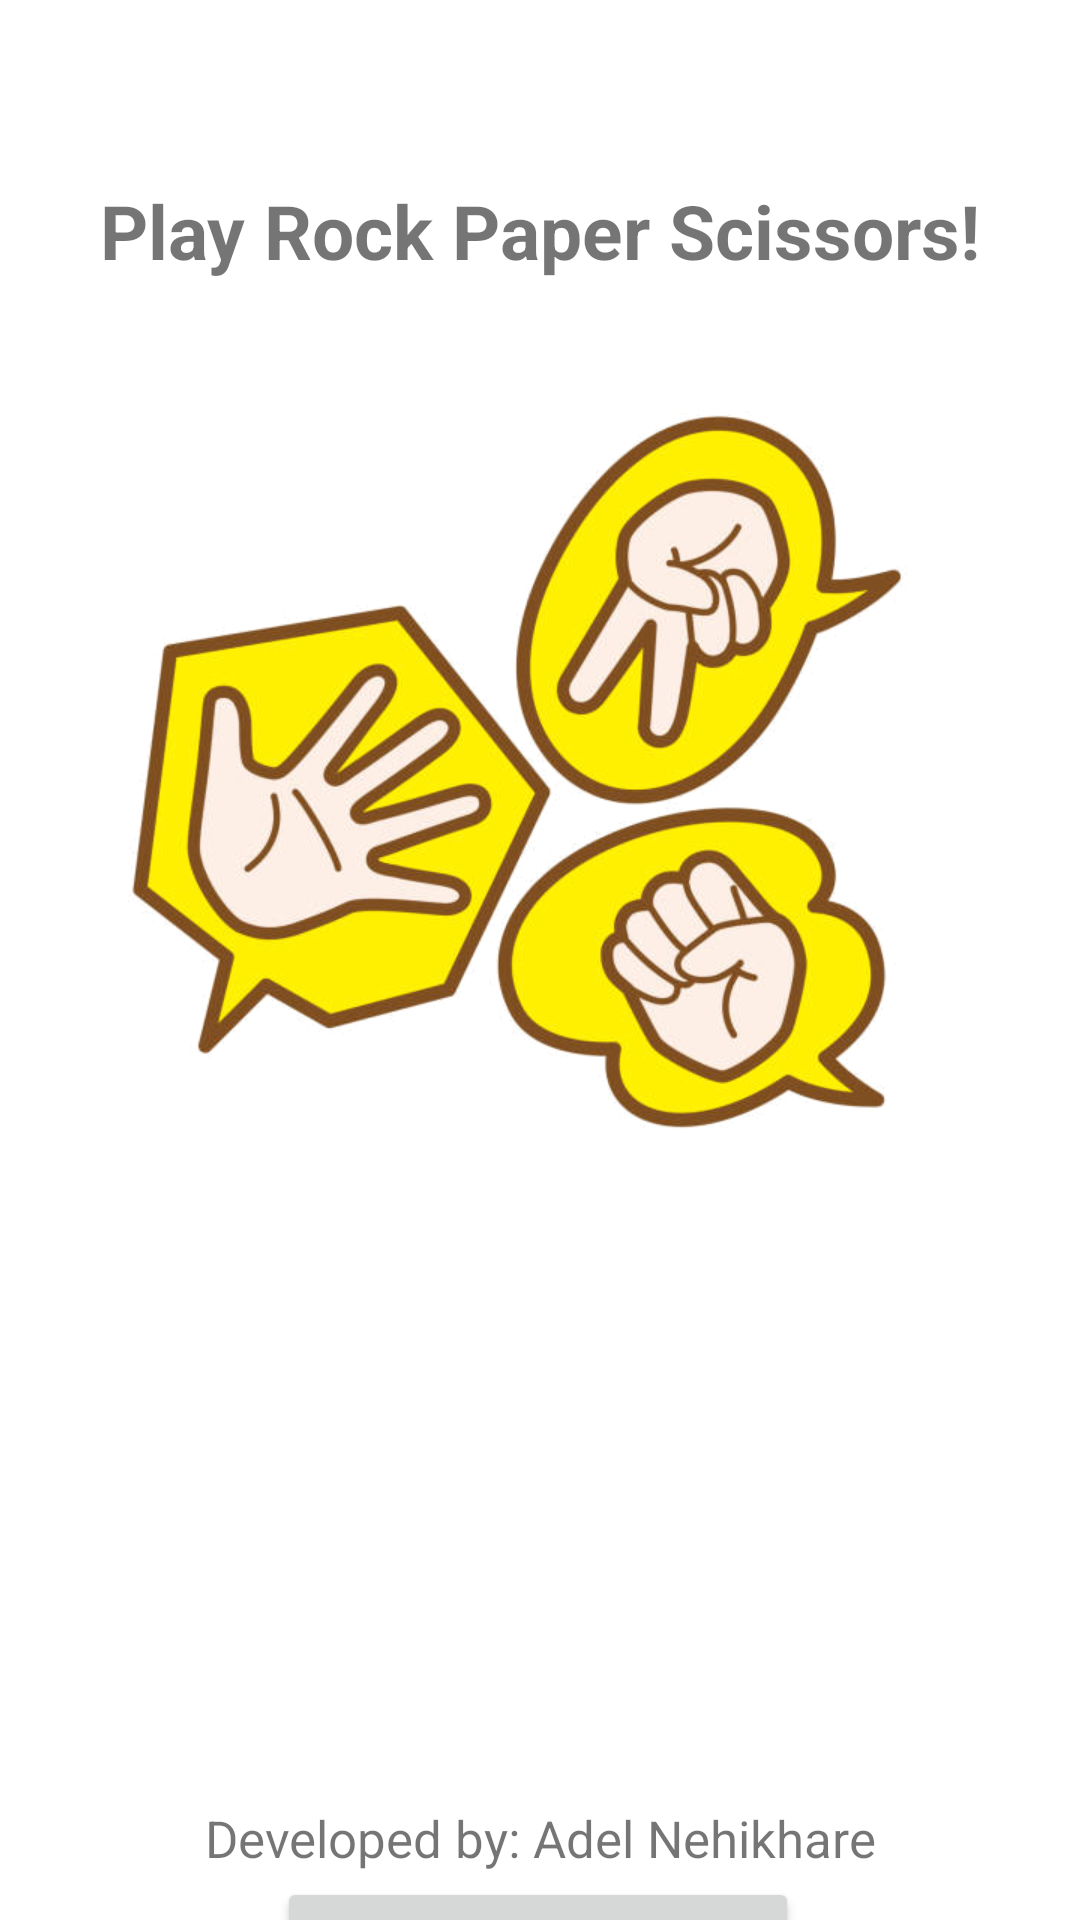

The Android layout XML behind this screen, and the referenced resources:
<!-- AndroidManifest.xml: application theme Theme.RockPaperScissors -->
<!-- res/layout/activity_main.xml -->
<?xml version="1.0" encoding="utf-8"?>
<androidx.constraintlayout.widget.ConstraintLayout xmlns:android="http://schemas.android.com/apk/res/android"
    xmlns:app="http://schemas.android.com/apk/res-auto"
    xmlns:tools="http://schemas.android.com/tools"
    android:layout_width="match_parent"
    android:layout_height="match_parent"
    android:background="@color/white"
    tools:context=".MainActivity">

    <ImageView
        android:id="@+id/imageView"
        android:layout_width="306dp"
        android:layout_height="320dp"
        android:layout_marginTop="8dp"
        app:layout_constraintEnd_toEndOf="parent"
        app:layout_constraintHorizontal_bias="0.495"
        app:layout_constraintStart_toStartOf="parent"
        app:layout_constraintTop_toBottomOf="@+id/textView"
        app:srcCompat="@drawable/home_icon" />

    <Button
        android:id="@+id/button"
        android:layout_width="wrap_content"
        android:layout_height="wrap_content"
        android:layout_marginTop="204dp"
        android:onClick="play"
        android:text="Play with Computer"
        app:layout_constraintEnd_toEndOf="parent"
        app:layout_constraintHorizontal_bias="0.497"
        app:layout_constraintStart_toStartOf="parent"
        app:layout_constraintTop_toBottomOf="@+id/imageView" />

    <TextView
        android:id="@+id/textView"
        android:layout_width="wrap_content"
        android:layout_height="wrap_content"
        android:layout_marginTop="60dp"
        android:text="Play Rock Paper Scissors!"
        android:textSize="25sp"
        android:textStyle="bold"
        app:layout_constraintEnd_toEndOf="parent"
        app:layout_constraintStart_toStartOf="parent"
        app:layout_constraintTop_toTopOf="parent" />

    <TextView
        android:id="@+id/textView2"
        android:layout_width="wrap_content"
        android:layout_height="wrap_content"
        android:layout_marginBottom="16dp"
        android:text="Developed by: Adel Nehikhare"
        android:textSize="17sp"
        app:layout_constraintBottom_toBottomOf="parent"
        app:layout_constraintEnd_toEndOf="parent"
        app:layout_constraintStart_toStartOf="parent" />
</androidx.constraintlayout.widget.ConstraintLayout>
<!-- resources referenced by this layout -->
<resources>
  <!-- drawable home_icon: png bitmap (drawable, 228082 bytes) -->
  <style name="Theme.RockPaperScissors" parent="Theme.MaterialComponents.DayNight.DarkActionBar">
          
          <item name="colorPrimary">@color/purple_500</item>
          <item name="colorPrimaryVariant">@color/purple_700</item>
          <item name="colorOnPrimary">@color/white</item>
          
          <item name="colorSecondary">@color/teal_200</item>
          <item name="colorSecondaryVariant">@color/teal_700</item>
          <item name="colorOnSecondary">@color/black</item>
          
          <item name="android:statusBarColor" tools:targetApi="l">@color/white</item>
          <item name="android:windowLightStatusBar">true</item>
          
          <item name="windowActionBar">false</item>
          <item name="windowNoTitle">true</item>
      </style>
  <!-- not gathered from this repository: default colours our renderer supplied (Android Studio template values) -->
  <color name="purple_500">#FF6200EE</color>
  <color name="purple_700">#FF3700B3</color>
  <color name="teal_200">#FF03DAC5</color>
  <color name="teal_700">#FF018786</color>
  <color name="black">#FF000000</color>
  <color name="white">#FFFFFFFF</color>
</resources>
